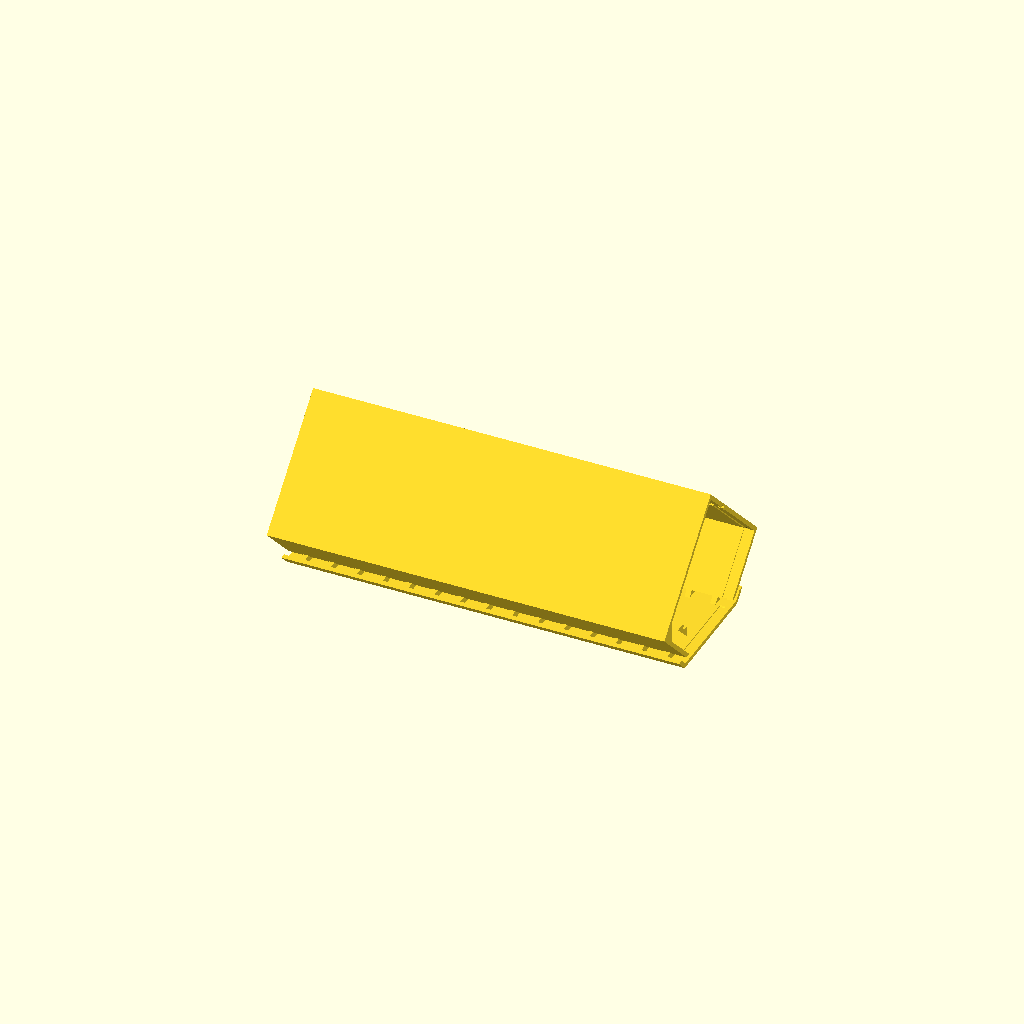
Cell 1 — every parameter at its default value.
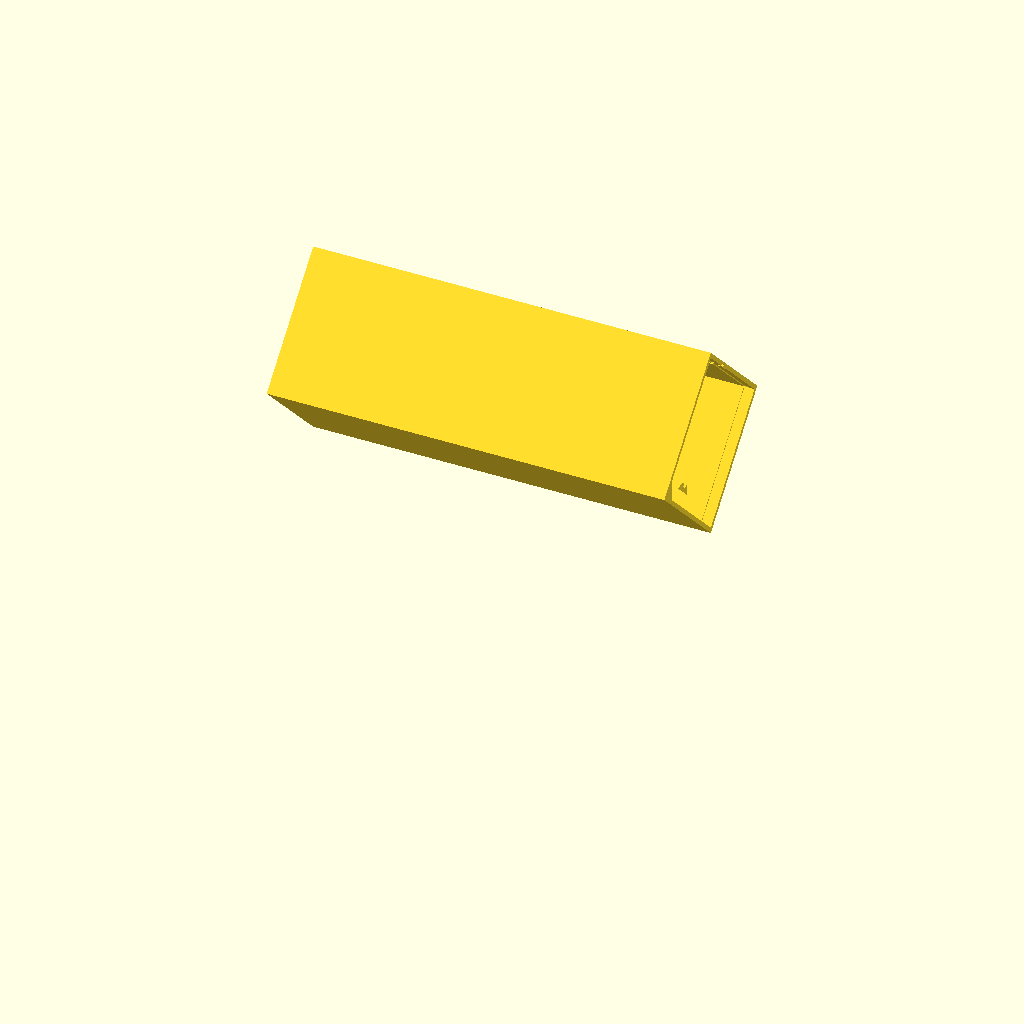
Cell 2 — height set to 60, the other parameters unchanged.
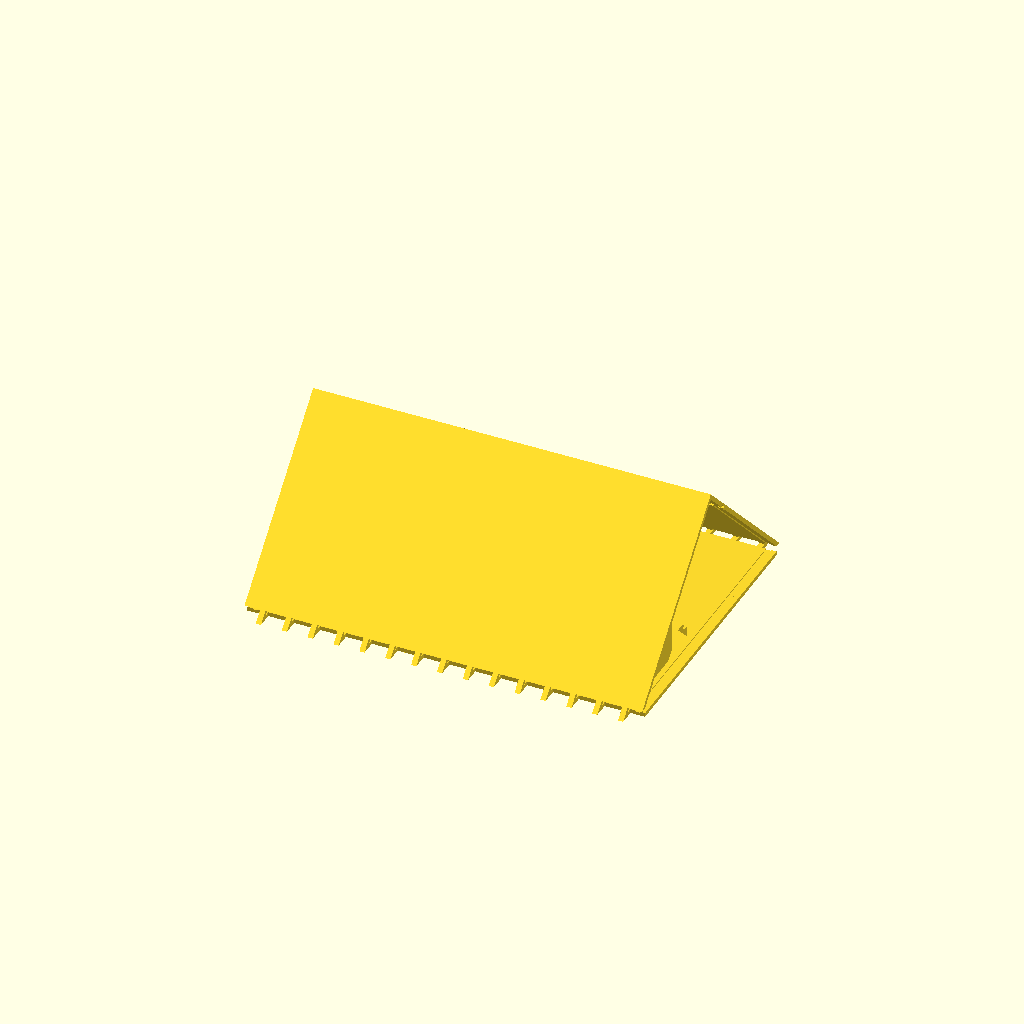
Cell 3: size = 54 (everything else at default).
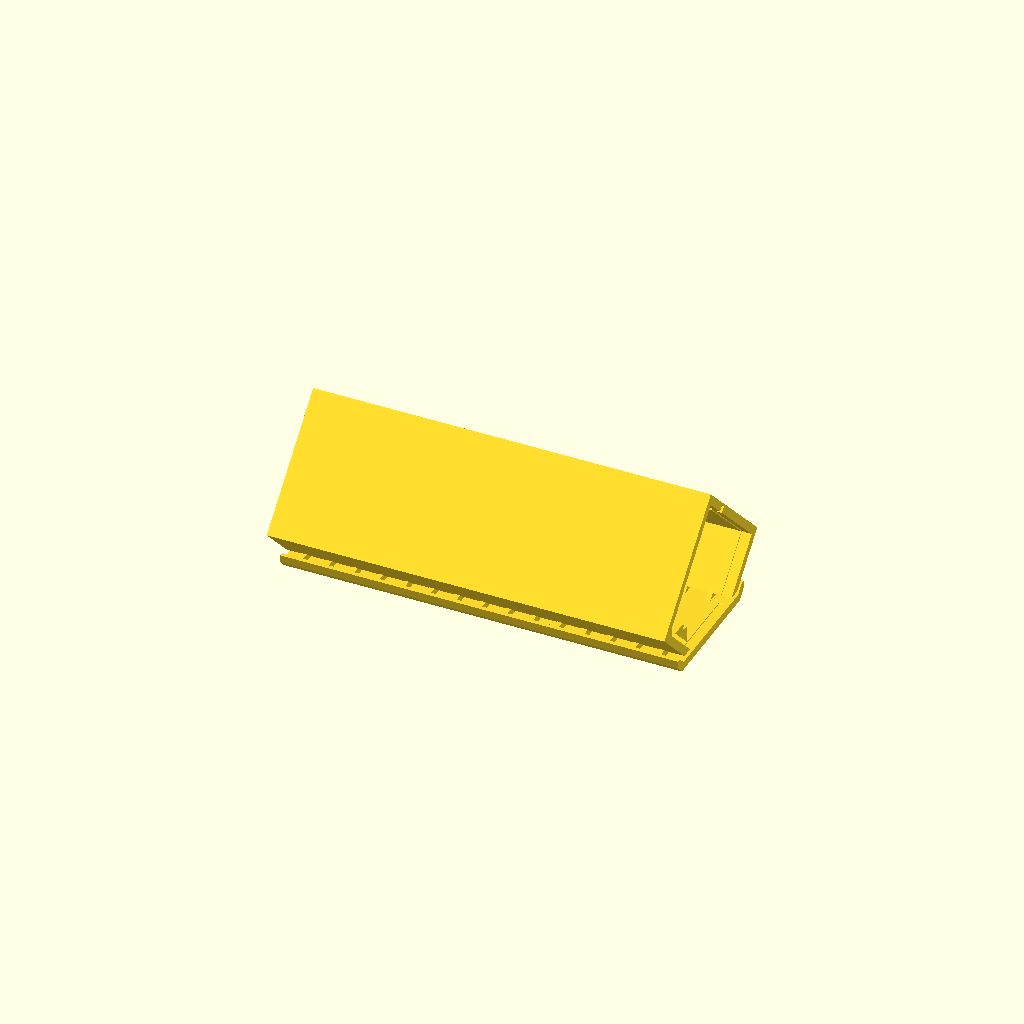
Cell 4: wall = 1.6 (everything else at default).
All cells are drawn from one camera (rotation 55°, 0°, 25°, orthographic, colour scheme Cornfield), so only the parameter changes between them.
OpenSCAD source file 3D/clamb_v2.0.scad:
$fn=64;

X_AXIS = [1, 0, 0];
Y_AXIS = [0, 1, 0];
Z_AXIS = [0, 0, 1];

BIAS = 0.01;

pcb_loc  = [11.7, 7.5];
pcb_size = [100.15, 22.65, 1.1];

height       = 30.0;
size         = 27.0;
wall         = 0.8;
gap          = 1.0;
overlap      = 0.5;

screw_distance = 45;

cap_len = 12;

length       = pcb_size[0] - 2 * cap_len;
n_supports   = 15;

grip = 0.6;

outer_support_wall = 3.0; // TODO rename
support_wall       = 1.0;

groove = 0.2;
tolerance = 0.1;


difference() {
    union() {
        //CaseCap();
        CaseTube();
        //mirror() CaseCap();
    }
    *translate([0,0,height]) rotate(-135, X_AXIS) {
        translate([0, pcb_loc[0], pcb_loc[1]]) {
            rotate(180) center_pcb();
        }
    }
}

module CaseCap() {
    translate([-pcb_size[0]/2,0]) {
        rotate(90, Y_AXIS) rotate(90, Z_AXIS) {
            difference() {
                union() {
                    translate([0,0,-wall]) {
                        linear_extrude(cap_len + wall) {
                            difference() {
                                BaseDiamond();
                                CutBelowZeroSquare();
                            }
                            hull() {
                                aligned_square(
                                        [screw_distance + cap_len, 3],
                                        ["center", "bottom"]);
                                aligned_square(
                                        [(screw_distance + cap_len) / 2, 8],
                                        ["center", "bottom"]);
                            }
                        }
                    }
                    linear_extrude(cap_len + outer_support_wall) {
                        difference() {
                            offset(-tolerance) {
                                difference() {
                                    InnerDiamond();
                                    BottomSquare();
                                }
                            }
                            Slider(has_gap=false);
                        }
                    }
                    translate([0,0, cap_len + outer_support_wall/3]) {
                        linear_extrude(outer_support_wall/3 - tolerance) {
                            offset(delta=10, chamfer=true) {
                                offset(-10) {
                                    InnerWithSupport();
                                }
                            }
                        }
                    }
                }
                difference() {
                    translate([0,0, grip])
                    linear_extrude(cap_len + outer_support_wall + wall ) {
                        offset(-wall) difference() {
                            InnerDiamond();
                            BottomSquare();
                        }
                    }
                    linear_extrude(cap_len - BIAS) {
                        Slider();
                    }
                }
                linear_extrude(cap_len + outer_support_wall + BIAS) {
                    PcbSquare();
                }
                for (x = [-screw_distance/2,screw_distance/2]) {
                    translate([x,2, (cap_len-wall)/2]) {
                        d= cap_len - wall;
                        rotate(-90, X_AXIS) cylinder(d=d, h=6);
                        translate([0,0,-BIAS])
                        rotate( 90, X_AXIS) cylinder(d1=d, d2=1, h=3.5);
                    }
                }
            }
        }
    }
}

module CaseTube() {
    rotate(90, Y_AXIS) rotate(90, Z_AXIS) {
        render() difference() {
            union() {
                OuterWallNoSuport();
                OuterWallSupport();
            }
            z = -length/2 + outer_support_wall / 3;
            copy_mirror(Z_AXIS) {
                translate([0,0, z]) linear_extrude(outer_support_wall / 3) {
                    offset(groove) difference() {
                        InnerDiamond();
                        BottomSquare();
                    }
                }
                translate([0,0,-length/2])linear_extrude(outer_support_wall) {
                    difference() {
                        InnerDiamond();
                        BottomSquare();
                    }
                }
            }
        }
    }
}

module OuterWallSupport() {
    
    distance = (length-outer_support_wall*2 -wall) /(n_supports-1);
    for (i=[0:n_supports-1]) {
        z = outer_support_wall -length/2 + i * distance;
        translate([0,0, z]) {
            linear_extrude(support_wall) {
                offset(-BIAS) OuterWallWithSupport_2D();
            }
        }
    }
}

module OuterWallNoSuport() {
    linear_extrude(length, center=true) {
        OuterWall_2D();
    }
}
module OuterWallWithSupport_2D() {
    difference() {
        union() {
            BaseDiamond();
            intersection() {
                difference() {
                    BottomDiamond();
                }
                OuterWallBottomSlice();
            }
        }
        InnerWithSupport();
        PcbSquare();
        CutBelowZeroSquare();
    }
}
module InnerWithSupport() {
    difference() {
        InnerDiamond();
        Slider(has_gap=false);
        BottomSquare();
    }
}

module OuterWall_2D() {
    OuterWallTop_2D();
    OuterWallBottom_2D();
}

module CutBelowZeroSquare() {
    aligned_square([size*1.5, size], ["center", "top"]);
}

module OuterWallTop_2D() {
    difference() {
        BaseDiamond();
        difference() {
            InnerDiamond();
            Slider(has_gap=true);
        }
        OuterWallTopBottomSlice();
        PcbSquare();
    }
}

module Slider(has_gap) {
    PcbLocRot() {
        copy_mirror() {
            difference() {
                translate([pcb_size[1]/2,0]) {
                    RawSingleSlider();
                }
                if(has_gap) {
                    translate([pcb_size[1]/2 + wall, 0 ]) {
                        aligned_square(size, ["left", "mid"] );
                    }
                }
            }
        }
    }
}

module RawSingleSlider() {
    thickness = 4.0;
    rim = 0.8;
    polygon([
        [-grip            ,  (pcb_size[2]/2 + rim            )],
        [-grip + thickness,  (pcb_size[2]/2 + rim + thickness)],
        [size/2           ,  (pcb_size[2]/2 + rim + thickness)],
        [size/2           , -(pcb_size[2]/2 + rim + thickness)],
        [-grip + thickness, -(pcb_size[2]/2 + rim + thickness)],
        [-grip            , -(pcb_size[2]/2 + rim            )]
    ]);
}

module PcbSquare() {
    PcbLocRot() {
        square([pcb_size[1], pcb_size[2]], center=true);
    }
}


module PcbLocRot() {
    translate([0, height]) rotate(-135) translate(pcb_loc) {
        children();
    }
}

module OuterWallTopBottomSlice() {
    translate([0, wall + gap]) {
        aligned_square([size * 1.5, size],
                       ["center", "top"]);
    }
}

module OuterWallBottom_2D() {
    intersection() {
        difference() {
            BottomDiamond();
            difference() {
                BottomInnerDiamond();
                BottomSquare();
            }
        }
        OuterWallBottomSlice();
    }
}

module BaseDiamond() {
    translate([0, height]) rotate(-135) square(size);
}

module InnerDiamond() {
    offset(delta=-wall) BaseDiamond();
}

module BottomInnerDiamond() {
    offset(delta=gap) BaseDiamond();
}

module BottomDiamond() {
    offset(delta=gap+wall) BaseDiamond();
}

module BottomSquare() {
    translate([0, wall]) {
        aligned_square(1.5 * size,
                       ["center", "top"]);
    }
}

module OuterWallBottomSlice() {
    aligned_square([size, wall + gap + overlap],
                   ["center", "bottom"]);
}

module aligned_square(vec, align=[0, 0]) {
    if(align[0] == "left") {
        aligned_square(vec, [-1, align[1]]);
    } else if(align[0] == "center") {
        aligned_square(vec, [0, align[1]]);
    } else if(align[0] == "right") {
        aligned_square(vec, [1, align[1]]);
    } else if(align[1] == "top") {
        aligned_square(vec, [align[0], 1]);
    } else if(align[1] == "mid") {
        aligned_square(vec, [align[0], 0]);
    } else if(align[1] == "bottom") {
        aligned_square(vec, [align[0], -1]);
    } else if(len(align[0])!=undef) {
        echo(str("Invalid horizontal alignment '", align[0],
                 "'. Must be 'left', 'center' or 'right'"));
        color("red") aligned_square(vec, [0, align[1]]);
    } else if(len(align[1])!=undef) {
        echo(str("Invalid vertical alignment '", align[1],
                 "'. Must be 'top', 'mid' or 'bottom'"));
        color("red") aligned_square(vec, [align[0], 0]);
    } else if(vec != undef && len(vec) == undef) {
        aligned_square([vec, vec], align);
    } else {
        translate([-vec[0]*align[0]/2,
                   -vec[1]*align[1]/2])
        {
            square(vec, true);
        }
    }
}

module copy_mirror(vec=undef) {
    children();
    mirror(vec) children();
}



// ********************

module center_pcb() {
    pcb_board();
    position([-42.12, -5.77], -90, "top")    Barrel_Jack_Switch();
    position([-46.60,  6.42],  90, "top")    Screw_Terminal_2_54(3);
    position([ 45.60, -8.63], -90, "top")    Screw_Terminal_2_54(2);
    position([ 45.60, -2.09], -90, "top")    Screw_Terminal_2_54(2);
    position([-20.44,  7.17], 180, "top")    Button_Switch_SMD();
    position([ 22.75, -8.18], 180, "bottom") PinSocket_2_00([2, 7]);
}

module pcb_board() {
  
    color([.9,.9,.9]) cube(pcb_size,
        center=true);
}

module Barrel_Jack_Switch(h=3) {
    color([.2,.2,.2]) rotate(0) {
        translate([-9.6/2, -7.2]) cube([9.6, 14.4, 11.2]);
        translate([0, 0, 6.5]) rotate(90, [1,0,0]) {
            cylinder(d=6.5, h=h+7.2);
        }
    }
}

module Screw_Terminal_2_54(p=2,h1=5,h2=30) {
    color([0.0,1.0,0.3]) rotate(180) for(i=[0:p-1]) translate([-i*2.54,0]) {
        cylinder(2.54-0.8,h=h2);
        rotate(180) {
            translate([-1,3.3, 0.5]) cube([2,h1,4]);
        }
    }
}

module Button_Switch_SMD() {
    color([1.0,1.0,0.0])
    cylinder(d=1.5, h=20);
}

module PinSocket_2_00(pins) {
    pitch  = 2.00;
    border = 0.6;
    
    size = [
        pins[0] * pitch + border,
        pins[1] * pitch + border];
    color([.2,.2,.2]) linear_extrude(7) {
        translate([-pitch/2-border, -pitch/2-border]) square(size);
    }
}

module position(loc, rot, side) {
    translate([loc[0], -loc[1]]) {
        rotate(rot, Z_AXIS) {
            if(side == "top") {
                translate([0,0, pcb_size[2]/2]) {
                    children();
                }
            } else if (side == "bottom") {
                rotate(180, [0,1,0]) {
                    translate([0,0, pcb_size[2]/2]) {
                        children();
                    }
                }
            } else {
                error(str("Parameter 'side' must have either ",
                          "value \"top\" or \"bottom\"."));
            }
        }
    }
}

function add_vec_vec(vec1, vec2) = [
    for(i=[0:len(vec1)-1]) vec1[i] + vec2[i]
];
Parameter table extracted from the source (name, type, default, range or options):
X_AXIS: vector, default [1, 0, 0]
Y_AXIS: vector, default [0, 1, 0]
Z_AXIS: vector, default [0, 0, 1]
BIAS: number, default 0.01
pcb_loc: vector, default [11.7, 7.5]
pcb_size: vector, default [100.15, 22.65, 1.1]
height: number, default 30
size: number, default 27
wall: number, default 0.8
gap: number, default 1
overlap: number, default 0.5
screw_distance: number, default 45
cap_len: number, default 12
n_supports: number, default 15
grip: number, default 0.6
outer_support_wall: number, default 3
support_wall: number, default 1
groove: number, default 0.2
tolerance: number, default 0.1
